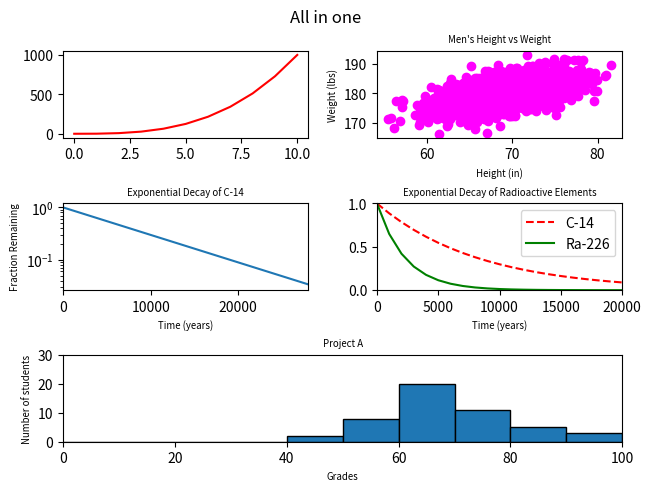

Python code for this plot:
#!/usr/bin/env python3
import numpy as np
import matplotlib.pyplot as plt
import matplotlib.gridspec as gridspec


# data set up
y0 = np.arange(0, 11) ** 3

mean = [69, 0]
cov = [[15, 8], [8, 15]]
np.random.seed(5)
x1, y1 = np.random.multivariate_normal(mean, cov, 2000).T
y1 += 180

x2 = np.arange(0, 28651, 5730)
r2 = np.log(0.5)
t2 = 5730
y2 = np.exp((r2 / t2) * x2)

x3 = np.arange(0, 21000, 1000)
r3 = np.log(0.5)
t31 = 5730
t32 = 1600
y31 = np.exp((r3 / t31) * x3)
y32 = np.exp((r3 / t32) * x3)

np.random.seed(5)
student_grades = np.random.normal(68, 15, 50)

# Grid set up
fig1 = plt.figure(constrained_layout=True)
gs = fig1.add_gridspec(3, 2)
fig1.suptitle('All in one')
ax1 = fig1.add_subplot(gs[0, 0])
ax2 = fig1.add_subplot(gs[0, 1])
ax3 = fig1.add_subplot(gs[1, 0])
ax4 = fig1.add_subplot(gs[1, 1])
ax5 = fig1.add_subplot(gs[2, :])

# plotting data into grid
ax1.plot(y0, 'r')

ax2.scatter(x1, y1, c='magenta')
ax2.set_xlabel('Height (in)', size='x-small')
ax2.set_ylabel('Weight (lbs)', size='x-small')
ax2.set_title('Men\'s Height vs Weight', size='x-small')

ax3.plot(x2, y2)
ax3.set_yscale('log')
ax3.set_xlim(0, 28000)
ax3.set_title('Exponential Decay of C-14', size='x-small')
ax3.set_xlabel('Time (years)', size='x-small')
ax3.set_ylabel('Fraction Remaining', size='x-small')

ax4.plot(x3, y31, 'r--', label='C-14')
ax4.plot(x3, y32, c='g', label='Ra-226')
ax4.set_title('Exponential Decay of Radioactive Elements', size='x-small')
ax4.set_xlabel('Time (years)', size='x-small')
ax4.set_xlabel('Time (years)', size='x-small')
ax4.axis([0, 20000, 0, 1])
ax4.legend()

ax5.hist(student_grades, bins=range(0, 110, 10), edgecolor='black')
ax5.set_title('Project A', size='x-small')
ax5.set_xlabel('Grades', size='x-small')
ax5.set_ylabel('Number of students', size='x-small')
ax5.axis([0, 100, 0, 30])
plt.show()
